Run: headless pygame with SDL's dummy video driver; simulated clock (each Clock.tick advances the game by its frame time, no real sleeping); random seed 0; keys injected as events and as key.get_pressed() state; mouse plan: one left click at the window centre at the start of phase 2, then a move to the lower-right quarter at the start of phase 3.
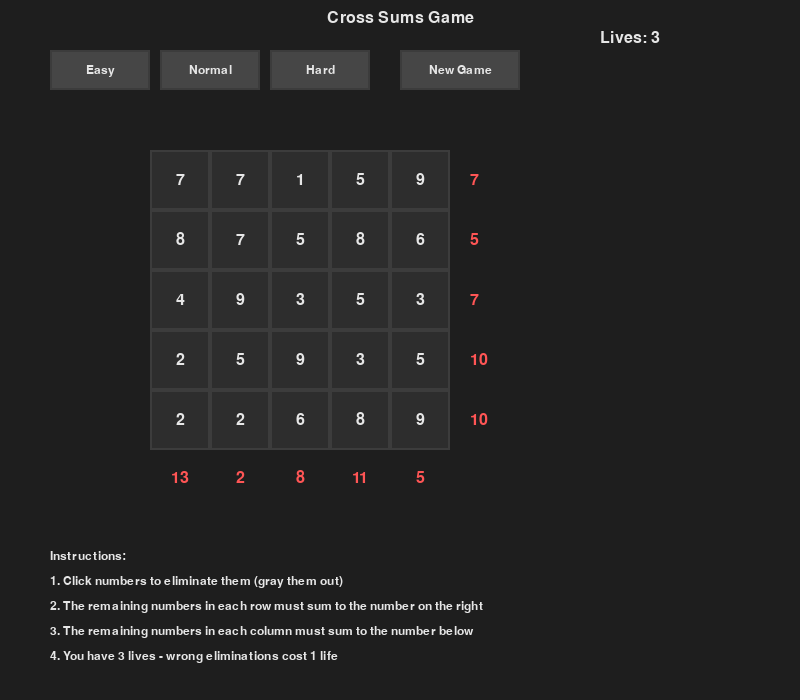
Frame 1 of 4 · flips 1–60 · no input
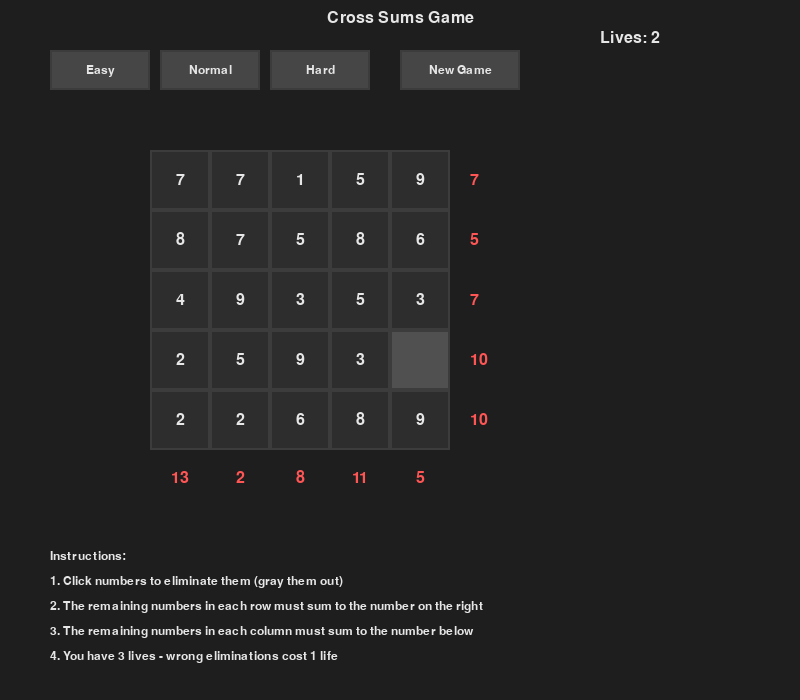
Frame 2 of 4 · flips 61–180 · clicked the window centre · tapped SPACE, RETURN · held RIGHT (→), D
Frame 3 of 4 · flips 181–300 · moved the mouse to the lower-right quarter · held DOWN (↓), S · screen unchanged from frame 2, image omitted
Frame 4 of 4 · flips 301–420 · held LEFT (←), A, UP (↑), W · screen unchanged from frame 3, image omitted

The pygame program that drew these frames:

# Import necessary libraries
import pygame
import random
import sys
from typing import List, Tuple, Dict, Set

# Initialize pygame
pygame.init()

# Constants
SCREEN_WIDTH = 800
SCREEN_HEIGHT = 700

# Colors
GRID_COLOR = (60, 60, 60)  
BACKGROUND_COLOR = (30, 30, 30)  
CELL_COLOR = (45, 45, 45)  
SELECTED_COLOR = (100, 100, 100)  
TEXT_COLOR = (230, 230, 230)  
SUM_COLOR = (255, 85, 85)  

# Button colors
BUTTON_COLOR = (70, 70, 70)
BUTTON_HOVER_COLOR = (90, 90, 90)

# Eliminated cell color
ELIMINATED_COLOR = (80, 80, 80)


# Game settings
class Difficulty:
    # 3x3 grid
    EASY = (3, 3)  
    # 5x5 grid
    NORMAL = (5, 5)  
    # 6x6 grid
    HARD = (6, 6)  

class CrossSumsGame:
    def __init__(self):
        self.screen = pygame.display.set_mode((SCREEN_WIDTH, SCREEN_HEIGHT))
        pygame.display.set_caption("Cross Sums Game by David Caleb")
        self.clock = pygame.time.Clock()
        self.font = pygame.font.SysFont('Arial', 24)
        self.small_font = pygame.font.SysFont('Arial', 18)
        self.large_font = pygame.font.SysFont('Arial', 32)
        
        # Game state
        self.difficulty = Difficulty.NORMAL
        self.rows, self.cols = self.difficulty
        self.cell_size = 60
        self.grid_offset_x = 150
        self.grid_offset_y = 150
        # Stores (row, col) of eliminated cells
        self.eliminated_cells = set()  
        self.grid = []
        self.row_sums = []
        self.col_sums = []
        # Cells that should remain (not be eliminated)
        self.solution = set()  
        self.lives = 3
        self.game_over = False
        self.win = False
        
        # UI elements
        self.difficulty_buttons = [
            {"rect": pygame.Rect(50, 50, 100, 40), "text": "Easy", "difficulty": Difficulty.EASY},
            {"rect": pygame.Rect(160, 50, 100, 40), "text": "Normal", "difficulty": Difficulty.NORMAL},
            {"rect": pygame.Rect(270, 50, 100, 40), "text": "Hard", "difficulty": Difficulty.HARD}
        ]
        self.new_game_button = {"rect": pygame.Rect(400, 50, 120, 40), "text": "New Game"}
        self.retry_button = {"rect": pygame.Rect(300, 500, 200, 50), "text": "Try Again"}
        self.quit_button = {"rect": pygame.Rect(300, 570, 200, 50), "text": "Quit"}
        
        self.generate_new_puzzle()
    
    # Generate a new puzzle based on current difficulty
    def generate_new_puzzle(self):
        self.rows, self.cols = self.difficulty
        self.eliminated_cells = set()
        self.lives = 3
        self.game_over = False
        self.win = False
        
        # Generate a grid with random numbers (1-9)
        self.grid = [[random.randint(1, 9) for _ in range(self.cols)] for _ in range(self.rows)]
        
        # Create a valid solution by selecting cells to keep
        self.create_valid_solution()
        
        # Calculate row sums (sum of kept cells in each row)
        self.row_sums = [0] * self.rows
        for i in range(self.rows):
            for j in range(self.cols):
                if (i, j) in self.solution:
                    self.row_sums[i] += self.grid[i][j]
        
        # Calculate column sums (sum of kept cells in each column)
        self.col_sums = [0] * self.cols
        for j in range(self.cols):
            for i in range(self.rows):
                if (i, j) in self.solution:
                    self.col_sums[j] += self.grid[i][j]
    
    # Create a valid solution by selecting cells to keep
    def create_valid_solution(self):
        self.solution = set()
        
        # Start with some random cells
        for i in range(self.rows):
            for j in range(self.cols):
                # 40% chance to include cell
                if random.random() < 0.4:  
                    self.solution.add((i, j))
        
        # Ensure at least one cell per row and column is kept
        for i in range(self.rows):
            if not any((i, j) in self.solution for j in range(self.cols)):
                j = random.randint(0, self.cols-1)
                self.solution.add((i, j))
        
        for j in range(self.cols):
            if not any((i, j) in self.solution for i in range(self.rows)):
                i = random.randint(0, self.rows-1)
                self.solution.add((i, j))
    
    # Draw the game interface
    def draw(self):
        self.screen.fill(BACKGROUND_COLOR)
        
        # Draw title
        title = self.font.render("Cross Sums Game", True, TEXT_COLOR)
        self.screen.blit(title, (SCREEN_WIDTH // 2 - title.get_width() // 2, 10))
        
        # Draw lives
        lives_text = self.font.render(f"Lives: {self.lives}", True, TEXT_COLOR)
        self.screen.blit(lives_text, (600, 30))
        
        # Draw buttons (only if game not over)
        if not self.game_over:
            for button in self.difficulty_buttons:
                color = BUTTON_HOVER_COLOR if button["rect"].collidepoint(pygame.mouse.get_pos()) else BUTTON_COLOR
                pygame.draw.rect(self.screen, color, button["rect"])
                pygame.draw.rect(self.screen, GRID_COLOR, button["rect"], 2)
                text = self.small_font.render(button["text"], True, TEXT_COLOR)
                self.screen.blit(text, (
                    button["rect"].x + button["rect"].width // 2 - text.get_width() // 2,
                    button["rect"].y + button["rect"].height // 2 - text.get_height() // 2
                ))
            
            # New game button
            new_game_button = self.new_game_button
            color = BUTTON_HOVER_COLOR if new_game_button["rect"].collidepoint(pygame.mouse.get_pos()) else BUTTON_COLOR
            pygame.draw.rect(self.screen, color, new_game_button["rect"])
            pygame.draw.rect(self.screen, GRID_COLOR, new_game_button["rect"], 2)
            text = self.small_font.render(new_game_button["text"], True, TEXT_COLOR)
            self.screen.blit(text, (
                new_game_button["rect"].x + new_game_button["rect"].width // 2 - text.get_width() // 2,
                new_game_button["rect"].y + new_game_button["rect"].height // 2 - text.get_height() // 2
            ))
        
        # Draw the grid
        for i in range(self.rows):
            for j in range(self.cols):
                rect = pygame.Rect(
                    self.grid_offset_x + j * self.cell_size,
                    self.grid_offset_y + i * self.cell_size,
                    self.cell_size,
                    self.cell_size
                )
                
                # Draw cell background
                if (i, j) in self.eliminated_cells:
                    pygame.draw.rect(self.screen, ELIMINATED_COLOR, rect)
                else:
                    pygame.draw.rect(self.screen, CELL_COLOR, rect)
                
                # Draw cell border
                pygame.draw.rect(self.screen, GRID_COLOR, rect, 2)
                
                # Draw cell value (if not eliminated)
                if (i, j) not in self.eliminated_cells:
                    value = self.grid[i][j]
                    text = self.font.render(str(value), True, TEXT_COLOR)
                    self.screen.blit(text, (
                        rect.x + rect.width // 2 - text.get_width() // 2,
                        rect.y + rect.height // 2 - text.get_height() // 2
                    ))
        
        # Draw row sums (right side)
        for i in range(self.rows):
            text = self.font.render(str(self.row_sums[i]), True, SUM_COLOR)
            self.screen.blit(text, (
                self.grid_offset_x + self.cols * self.cell_size + 20,
                self.grid_offset_y + i * self.cell_size + self.cell_size // 2 - text.get_height() // 2
            ))
        
        # Draw column sums (bottom)
        for j in range(self.cols):
            text = self.font.render(str(self.col_sums[j]), True, SUM_COLOR)
            self.screen.blit(text, (
                self.grid_offset_x + j * self.cell_size + self.cell_size // 2 - text.get_width() // 2,
                self.grid_offset_y + self.rows * self.cell_size + 20
            ))
        
        # Draw instructions
        instructions = [
            "Instructions:",
            "1. Click numbers to eliminate them (gray them out)",
            "2. The remaining numbers in each row must sum to the number on the right",
            "3. The remaining numbers in each column must sum to the number below",
            "4. You have 3 lives - wrong eliminations cost 1 life"
        ]
        for idx, line in enumerate(instructions):
            text = self.small_font.render(line, True, TEXT_COLOR)
            self.screen.blit(text, (50, 550 + idx * 25))
        
        # Game over or win screen
        if self.game_over:
            # Dark overlay
            s = pygame.Surface((SCREEN_WIDTH, SCREEN_HEIGHT), pygame.SRCALPHA)
            s.fill((0, 0, 0, 180))
            self.screen.blit(s, (0, 0))
            
            if self.win:
                message = "Congratulations! You solved the puzzle!"
                color = (0, 255, 0)
            else:
                message = "Game Over! You ran out of lives!"
                color = (255, 0, 0)
            
            text = self.large_font.render(message, True, color)
            self.screen.blit(text, (
                SCREEN_WIDTH // 2 - text.get_width() // 2,
                SCREEN_HEIGHT // 2 - 100
            ))
            
            # Draw retry button
            retry_color = BUTTON_HOVER_COLOR if self.retry_button["rect"].collidepoint(pygame.mouse.get_pos()) else BUTTON_COLOR
            pygame.draw.rect(self.screen, retry_color, self.retry_button["rect"])
            pygame.draw.rect(self.screen, GRID_COLOR, self.retry_button["rect"], 2)
            retry_text = self.font.render(self.retry_button["text"], True, TEXT_COLOR)
            self.screen.blit(retry_text, (
                self.retry_button["rect"].x + self.retry_button["rect"].width // 2 - retry_text.get_width() // 2,
                self.retry_button["rect"].y + self.retry_button["rect"].height // 2 - retry_text.get_height() // 2
            ))
            
            # Draw quit button
            quit_color = BUTTON_HOVER_COLOR if self.quit_button["rect"].collidepoint(pygame.mouse.get_pos()) else BUTTON_COLOR
            pygame.draw.rect(self.screen, quit_color, self.quit_button["rect"])
            pygame.draw.rect(self.screen, GRID_COLOR, self.quit_button["rect"], 2)
            quit_text = self.font.render(self.quit_button["text"], True, TEXT_COLOR)
            self.screen.blit(quit_text, (
                self.quit_button["rect"].x + self.quit_button["rect"].width // 2 - quit_text.get_width() // 2,
                self.quit_button["rect"].y + self.quit_button["rect"].height // 2 - quit_text.get_height() // 2
            ))
        
        pygame.display.flip()
    
    # Check if current eliminations match the solution
    def check_solution(self):
        # The solution is correct if all eliminated cells are NOT in the solution set
        # and all non-eliminated cells ARE in the solution set
        for i in range(self.rows):
            for j in range(self.cols):
                if (i, j) in self.eliminated_cells and (i, j) in self.solution:
                    return False
                if (i, j) not in self.eliminated_cells and (i, j) not in self.solution:
                    return False
        return True
    
    # Check if the player has won
    def check_win(self):
        if self.check_solution():
            self.win = True
            self.game_over = True
        return self.win
    
    # Handle mouse click
    def handle_click(self, pos):
        if self.game_over:
            if self.retry_button["rect"].collidepoint(pos):
                self.generate_new_puzzle()
                return
            elif self.quit_button["rect"].collidepoint(pos):
                pygame.quit()
                sys.exit()
        
        # Check difficulty buttons
        for button in self.difficulty_buttons:
            if button["rect"].collidepoint(pos):
                self.difficulty = button["difficulty"]
                self.generate_new_puzzle()
                return
        
        # Check new game button
        if self.new_game_button["rect"].collidepoint(pos):
            self.generate_new_puzzle()
            return
        
        # Check grid cells (only if game is active)
        if not self.game_over:
            for i in range(self.rows):
                for j in range(self.cols):
                    cell_rect = pygame.Rect(
                        self.grid_offset_x + j * self.cell_size,
                        self.grid_offset_y + i * self.cell_size,
                        self.cell_size,
                        self.cell_size
                    )
                    if cell_rect.collidepoint(pos):
                        if (i, j) in self.eliminated_cells:
                            self.eliminated_cells.remove((i, j))  # Undo elimination
                        else:
                            self.eliminated_cells.add((i, j))
                            # Check if this was a wrong elimination
                            if (i, j) in self.solution:
                                self.lives -= 1
                                if self.lives <= 0:
                                    self.game_over = True
                        
                        # Check for win after each change
                        self.check_win()
                        return
    
    def main(self):
        running = True
        while running:
            for event in pygame.event.get():
                if event.type == pygame.QUIT:
                    running = False
                elif event.type == pygame.MOUSEBUTTONDOWN:
                    # Left mouse button
                    if event.button == 1:  
                        self.handle_click(event.pos)
            
            self.draw()
            self.clock.tick(60)
        
        pygame.quit()
        sys.exit()

if __name__ == "__main__":
    game = CrossSumsGame()
    game.main()
